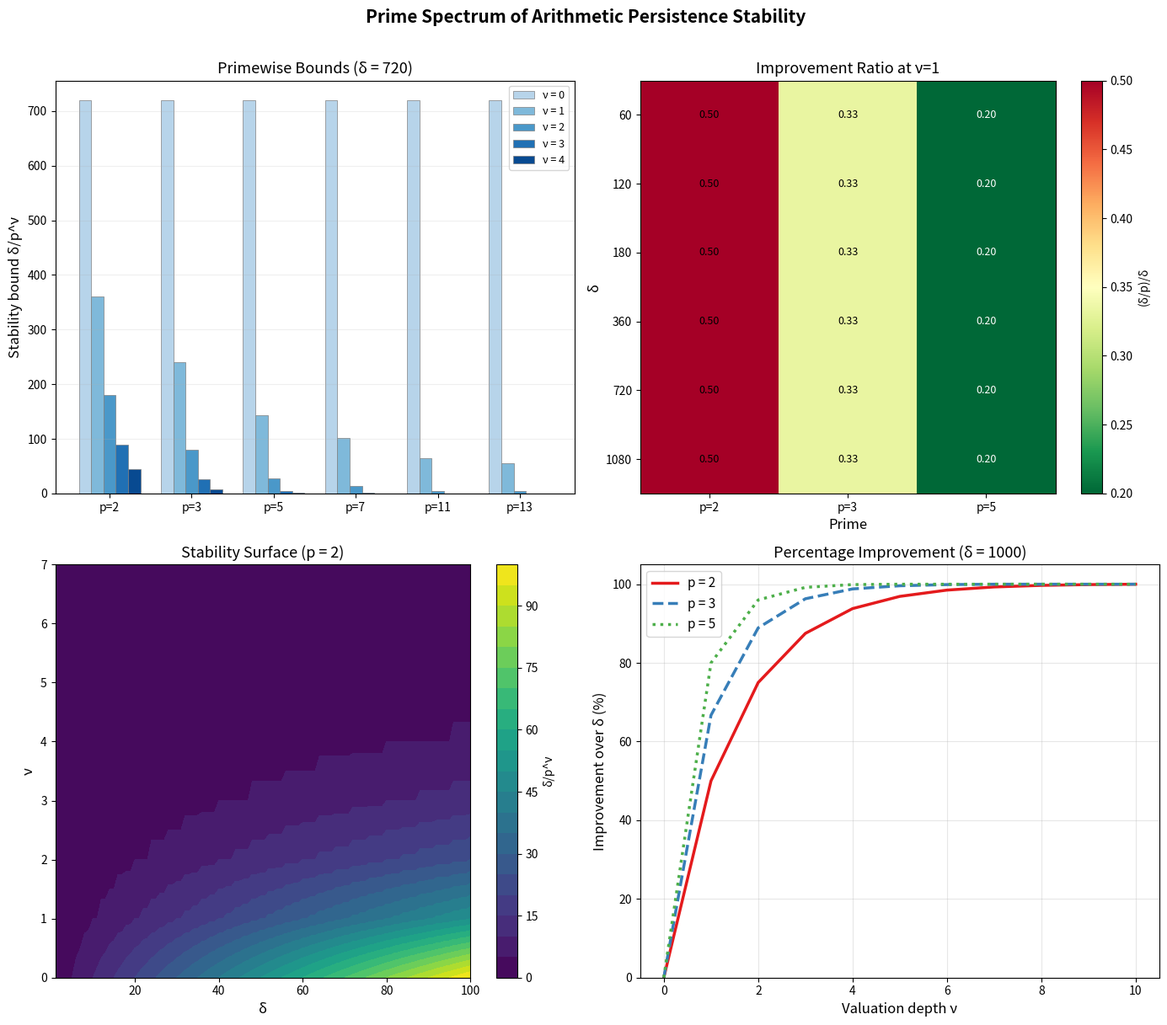

The matplotlib source for this figure:
"""
Visualization: Prime Spectrum of Stability Bounds
==================================================

Shows the "arithmetic frequency spectrum" of persistence stability:
how different primes contribute different damping profiles,
creating a rich multi-scale picture of topological noise attenuation.
"""

import matplotlib.pyplot as plt
import numpy as np


def valuation_sensitive_shift(p, nu, delta):
    """Compute δ // p^ν."""
    return delta // (p ** nu)


def main():
    fig, axes = plt.subplots(2, 2, figsize=(14, 12))

    # --- Panel 1: Bar chart comparing bounds across primes ---
    ax = axes[0, 0]
    delta = 720  # = 2^4 * 3^2 * 5 (highly composite)
    primes = [2, 3, 5, 7, 11, 13]
    max_nu = 4

    x = np.arange(len(primes))
    width = 0.15
    cmap = plt.cm.Blues

    for nu in range(max_nu + 1):
        bounds = [valuation_sensitive_shift(p, nu, delta) for p in primes]
        color = cmap(0.3 + 0.15 * nu)
        bars = ax.bar(x + nu * width, bounds, width, label=f'ν = {nu}',
                      color=color, edgecolor='gray', linewidth=0.5)

    ax.set_xticks(x + width * max_nu / 2)
    ax.set_xticklabels([f'p={p}' for p in primes])
    ax.set_ylabel('Stability bound δ/p^ν', fontsize=12)
    ax.set_title(f'Primewise Bounds (δ = {delta})', fontsize=13)
    ax.legend(fontsize=9)
    ax.grid(True, alpha=0.2, axis='y')

    # --- Panel 2: Factorization structure ---
    ax = axes[0, 1]
    # Show how δ's factorization determines which primes give the best bounds
    deltas = [60, 120, 180, 360, 720, 1080]
    primes_check = [2, 3, 5]

    data = np.zeros((len(deltas), len(primes_check)))
    for i, d in enumerate(deltas):
        for j, p in enumerate(primes_check):
            # Best improvement ratio at ν=1
            data[i, j] = valuation_sensitive_shift(p, 1, d) / d

    im = ax.imshow(data, aspect='auto', cmap='RdYlGn_r')
    ax.set_xticks(range(len(primes_check)))
    ax.set_xticklabels([f'p={p}' for p in primes_check])
    ax.set_yticks(range(len(deltas)))
    ax.set_yticklabels([str(d) for d in deltas])
    ax.set_xlabel('Prime', fontsize=12)
    ax.set_ylabel('δ', fontsize=12)
    ax.set_title('Improvement Ratio at ν=1', fontsize=13)
    plt.colorbar(im, ax=ax, label='(δ/p)/δ')

    # Annotate cells
    for i in range(len(deltas)):
        for j in range(len(primes_check)):
            ax.text(j, i, f'{data[i,j]:.2f}', ha='center', va='center',
                    fontsize=9, color='black' if data[i,j] > 0.3 else 'white')

    # --- Panel 3: Monotonicity surface ---
    ax = axes[1, 0]
    p = 2
    deltas_range = np.arange(1, 101)
    nus_range = np.arange(0, 8)

    D, N = np.meshgrid(deltas_range, nus_range)
    Z = np.vectorize(lambda d, n: valuation_sensitive_shift(p, int(n), int(d)))(D, N)

    contour = ax.contourf(D, N, Z, levels=20, cmap='viridis')
    ax.set_xlabel('δ', fontsize=12)
    ax.set_ylabel('ν', fontsize=12)
    ax.set_title(f'Stability Surface (p = {p})', fontsize=13)
    plt.colorbar(contour, ax=ax, label='δ/p^ν')

    # --- Panel 4: Comparative improvement for p=2,3,5 ---
    ax = axes[1, 1]
    delta = 1000
    primes_plot = [2, 3, 5]
    styles = ['-', '--', ':']
    prime_colors = ['#e41a1c', '#377eb8', '#4daf4a']

    for p, style, color in zip(primes_plot, styles, prime_colors):
        nus = np.arange(0, 11)
        improvements = [(delta - valuation_sensitive_shift(p, int(nu), delta)) / delta * 100
                        for nu in nus]
        ax.plot(nus, improvements, style, color=color, label=f'p = {p}',
                linewidth=2.5, markersize=6)

    ax.set_xlabel('Valuation depth ν', fontsize=12)
    ax.set_ylabel('Improvement over δ (%)', fontsize=12)
    ax.set_title(f'Percentage Improvement (δ = {delta})', fontsize=13)
    ax.legend(fontsize=11)
    ax.grid(True, alpha=0.3)
    ax.set_ylim(0, 105)

    plt.suptitle('Prime Spectrum of Arithmetic Persistence Stability',
                 fontsize=15, fontweight='bold', y=1.01)
    plt.tight_layout()
    plt.savefig('viz_prime_spectrum.png', dpi=150, bbox_inches='tight')
    print("Saved viz_prime_spectrum.png")


if __name__ == "__main__":
    main()
